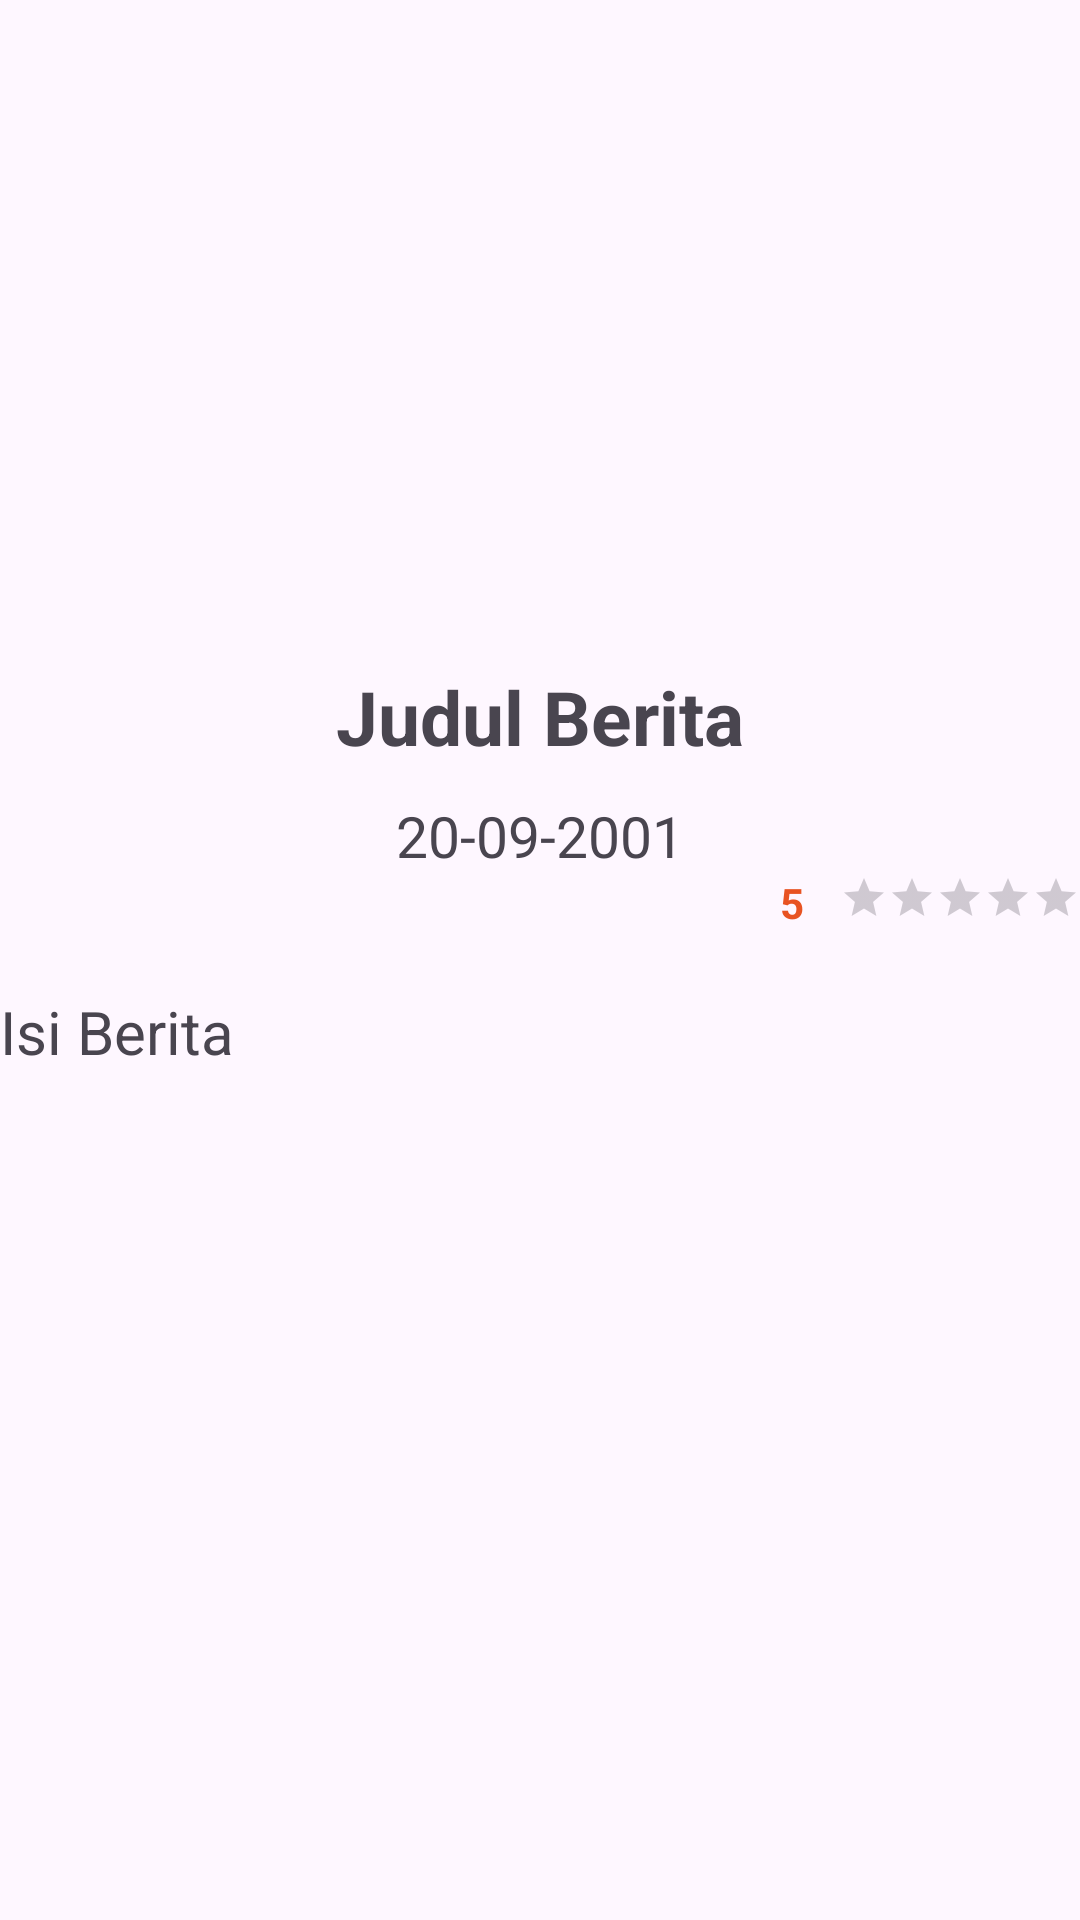

The Android layout XML behind this screen, and the referenced resources:
<!-- AndroidManifest.xml: application theme Theme.Detail_produk -->
<!-- res/layout/activity_detail_berita.xml -->
<?xml version="1.0" encoding="utf-8"?>
<ScrollView xmlns:android="http://schemas.android.com/apk/res/android"
    xmlns:app="http://schemas.android.com/apk/res-auto"
    xmlns:tools="http://schemas.android.com/tools"
    android:id="@+id/main"
    android:layout_margin="10dp"
    android:layout_width="match_parent"
    android:layout_height="match_parent"
    tools:context=".DetailBeritaActivity">

    <LinearLayout
        android:layout_width="match_parent"
        android:layout_height="wrap_content"
        android:orientation="vertical">
        
        <ImageView
            android:layout_width="match_parent"
            android:layout_height="220dp"
            android:id="@+id/imgBeritaDetail"
            android:src="@drawable/bg_images_item"
            android:scaleType="centerCrop"/>

        <TextView
            android:layout_width="match_parent"
            android:layout_height="match_parent"
            android:id="@+id/tvJudulDetail"
            android:text="Judul Berita"
            android:textSize="25dp"
            android:layout_marginTop="2dp"
            android:gravity="center"
            android:textStyle="bold"/>

        <TextView
            android:layout_width="match_parent"
            android:layout_height="match_parent"
            android:text="20-09-2001"
            android:gravity="center"
            android:id="@+id/tvTglDetailBerita"
            android:textSize="19dp"
            android:layout_marginTop="10dp"/>
        
        <RelativeLayout
            android:layout_width="match_parent"
            android:layout_height="wrap_content">

            <TextView
                android:layout_width="wrap_content"
                android:layout_height="wrap_content"
                android:id="@+id/tvDetailRating"
                android:layout_toStartOf="@id/DetailRatingBar"
                android:text="5"
                android:textStyle="bold"
                android:textColor="@color/orange2"
                android:layout_marginEnd="12dp"/>

            <RatingBar
                android:layout_width="wrap_content"
                android:layout_height="wrap_content"
                android:id="@+id/DetailRatingBar"
                android:layout_alignParentEnd="true"
                style="?android:attr/ratingBarStyleSmall"
                android:numStars="5"
                android:stepSize="0.5"
                android:progressTint="@color/orange2"
                />


        </RelativeLayout>

        <TextView
            android:layout_width="match_parent"
            android:layout_height="wrap_content"
            android:text="Isi Berita"
            android:id="@+id/tvDetailIsiBerita"
            android:textAlignment="textStart"
            android:textSize="20dp"
            android:layout_marginTop="20dp"/>


    </LinearLayout>

</ScrollView>
<!-- resources referenced by this layout -->
<resources>
  <color name="orange2">#E85322</color>
  <style name="Theme.Detail_produk" parent="Base.Theme.Detail_produk" />
  <style name="Base.Theme.Detail_produk" parent="Theme.Material3.DayNight.NoActionBar">
          
          
      </style>
</resources>
